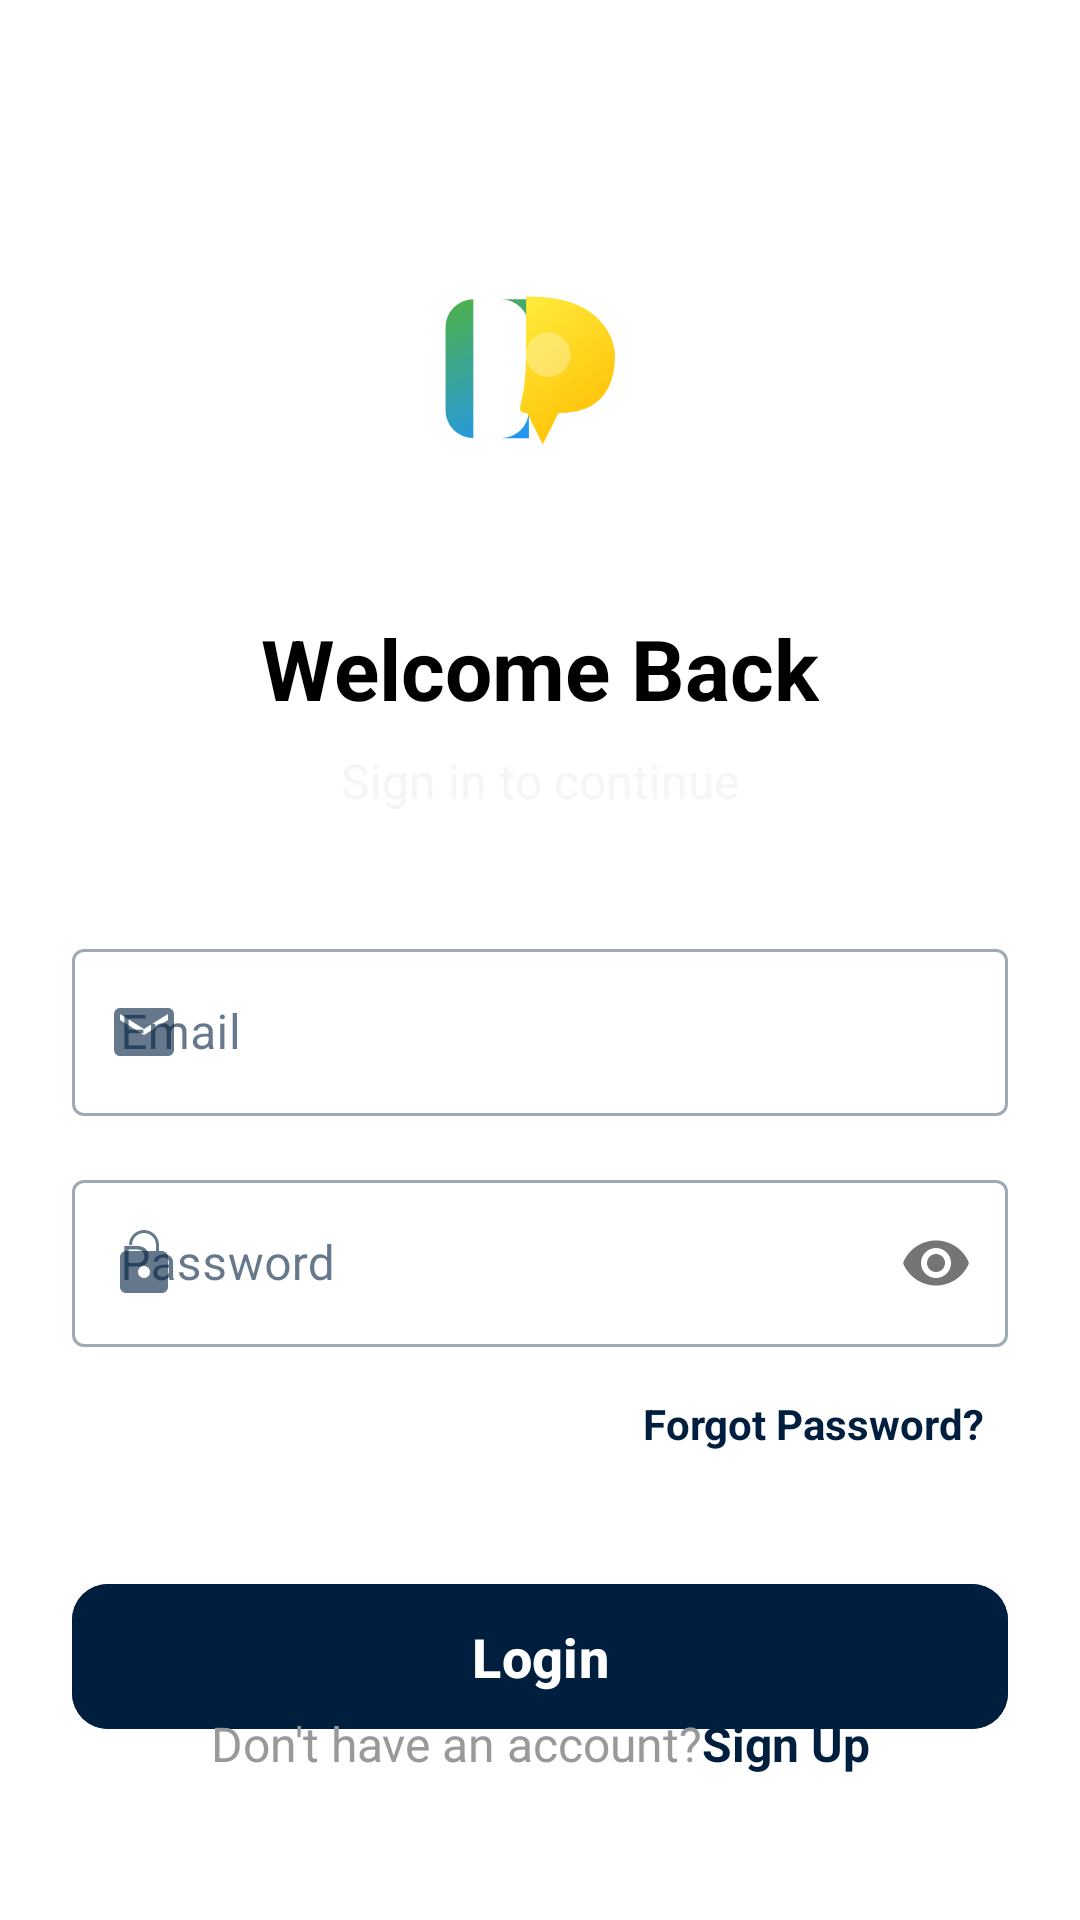

The Android layout XML behind this screen, and the referenced resources:
<!-- AndroidManifest.xml: application theme Theme.Chatappjava.Navy -->
<!-- res/layout/activity_login.xml -->
<?xml version="1.0" encoding="utf-8"?>
<androidx.constraintlayout.widget.ConstraintLayout
    xmlns:android="http://schemas.android.com/apk/res/android"
    xmlns:app="http://schemas.android.com/apk/res-auto"
    xmlns:tools="http://schemas.android.com/tools"
    android:layout_width="match_parent"
    android:layout_height="match_parent"
    android:background="@color/white"
    android:padding="24dp"
    tools:context="ui.auth.LoginActivity">

    <ImageView
        android:id="@+id/appLogo"
        android:layout_width="100dp"
        android:layout_height="100dp"
        android:layout_marginTop="48dp"
        android:contentDescription="@string/app_logo"
        android:src="@drawable/ic_launcher_foreground"
        app:layout_constraintEnd_toEndOf="parent"
        app:layout_constraintStart_toStartOf="parent"
        app:layout_constraintTop_toTopOf="parent"
        tools:ignore="ImageContrastCheck" />

    <TextView
        android:id="@+id/welcomeText"
        android:layout_width="wrap_content"
        android:layout_height="wrap_content"
        android:text="Welcome Back"
        android:textSize="28sp"
        android:textStyle="bold"
        android:textColor="@color/black"
        app:layout_constraintTop_toBottomOf="@id/appLogo"
        app:layout_constraintStart_toStartOf="parent"
        app:layout_constraintEnd_toEndOf="parent"
        android:layout_marginTop="32dp"/>

    <TextView
        android:id="@+id/signInPrompt"
        android:layout_width="wrap_content"
        android:layout_height="wrap_content"
        android:layout_marginTop="8dp"
        android:text="Sign in to continue"
        android:textColor="@color/grayLight"
        android:textSize="16sp"
        app:layout_constraintEnd_toEndOf="parent"
        app:layout_constraintStart_toStartOf="parent"
        app:layout_constraintTop_toBottomOf="@id/welcomeText" />

    <com.google.android.material.textfield.TextInputLayout
        android:id="@+id/emailInputLayout"
        android:layout_width="0dp"
        android:layout_height="wrap_content"
        android:layout_marginTop="40dp"
        android:hint="Email"
        app:startIconDrawable="@drawable/ic_email"
        style="@style/Widget.MaterialComponents.TextInputLayout.OutlinedBox"
        app:layout_constraintTop_toBottomOf="@id/signInPrompt"
        app:layout_constraintStart_toStartOf="parent"
        app:layout_constraintEnd_toEndOf="parent">

        <com.google.android.material.textfield.TextInputEditText
            android:id="@+id/editEmail"
            android:layout_width="match_parent"
            android:layout_height="wrap_content"
            android:inputType="textEmailAddress" />
    </com.google.android.material.textfield.TextInputLayout>

    <com.google.android.material.textfield.TextInputLayout
        android:id="@+id/passwordInputLayout"
        android:layout_width="0dp"
        android:layout_height="wrap_content"
        android:layout_marginTop="16dp"
        android:hint="Password"
        app:startIconDrawable="@drawable/ic_lock"
        app:passwordToggleEnabled="true"
        style="@style/Widget.MaterialComponents.TextInputLayout.OutlinedBox"
        app:layout_constraintTop_toBottomOf="@id/emailInputLayout"
        app:layout_constraintStart_toStartOf="parent"
        app:layout_constraintEnd_toEndOf="parent">

        <com.google.android.material.textfield.TextInputEditText
            android:id="@+id/editPassword"
            android:layout_width="match_parent"
            android:layout_height="wrap_content"
            android:inputType="textPassword" />
    </com.google.android.material.textfield.TextInputLayout>

    <TextView
        android:id="@+id/textForgotPassword"
        android:layout_width="wrap_content"
        android:layout_height="wrap_content"
        android:text="Forgot Password?"
        android:textColor="@color/primaryColor"
        android:textStyle="bold"
        android:padding="8dp"
        app:layout_constraintTop_toBottomOf="@id/passwordInputLayout"
        app:layout_constraintEnd_toEndOf="parent"
        android:layout_marginTop="8dp"/>

    <com.google.android.material.button.MaterialButton
        android:id="@+id/btnLogin"
        android:layout_width="0dp"
        android:layout_height="wrap_content"
        android:text="Login"
        android:textAllCaps="false"
        android:backgroundTint="@color/primaryColor"
        android:textColor="@android:color/white"
        android:paddingVertical="12dp"
        android:textSize="18sp"
        android:textStyle="bold"
        app:cornerRadius="12dp"
        app:layout_constraintTop_toBottomOf="@id/textForgotPassword"
        app:layout_constraintStart_toStartOf="parent"
        app:layout_constraintEnd_toEndOf="parent"
        android:layout_marginTop="32dp" />

    <LinearLayout
        android:layout_width="wrap_content"
        android:layout_height="wrap_content"
        android:orientation="horizontal"
        app:layout_constraintBottom_toBottomOf="parent"
        app:layout_constraintStart_toStartOf="parent"
        app:layout_constraintEnd_toEndOf="parent"
        android:layout_marginBottom="24dp">

        <TextView
            android:layout_width="wrap_content"
            android:layout_height="wrap_content"
            android:text="Don't have an account?"
            android:textColor="@color/gray"
            android:textSize="16sp"/>

        <TextView
            android:id="@+id/textSignUp"
            android:layout_width="wrap_content"
            android:layout_height="wrap_content"
            android:clickable="true"
            android:focusable="true"
            android:text="Sign Up"
            android:textColor="@color/primaryColor"
            android:textSize="16sp"
            android:textStyle="bold"
            tools:ignore="TouchTargetSizeCheck" />

    </LinearLayout>

</androidx.constraintlayout.widget.ConstraintLayout>
<!-- resources referenced by this layout -->
<resources>
  <color name="black">#FF000000</color>
  <color name="gray">#999999</color>
  <color name="grayLight">#F5F5F5</color>
  <color name="primaryColor">#001F3F</color>
  <color name="white">#FFFFFFFF</color>
  <!-- drawable ic_email (drawable) -->
  <vector xmlns:android="http://schemas.android.com/apk/res/android"
      android:width="24dp"
      android:height="24dp"
      android:viewportWidth="24.0"
      android:viewportHeight="24.0">
      <path
          android:fillColor="#FF000000"
          android:pathData="M20,4L4,4c-1.1,0 -1.99,0.9 -1.99,2L2,18c0,1.1 0.9,2 2,2h16c1.1,0 2,-0.9 2,-2L22,6c0,-1.1 -0.9,-2 -2,-2zM20,8l-8,5 -8,-5L4,6l8,5 8,-5 0,2z"/>
  </vector>
  <!-- drawable ic_lock (drawable) -->
  <vector xmlns:android="http://schemas.android.com/apk/res/android"
      android:width="24dp"
      android:height="24dp"
      android:viewportWidth="24.0"
      android:viewportHeight="24.0">
      <path
          android:fillColor="#FF000000"
          android:pathData="M18,8h-1V6c0,-2.76 -2.24,-5 -5,-5S7,3.24 7,6h1c0,-2.21 1.79,-4 4,-4s4,1.79 4,4v2H6c-1.1,0 -2,0.9 -2,2v10c0,1.1 0.9,2 2,2h12c1.1,0 2,-0.9 2,-2V10c0,-1.1 -0.9,-2 -2,-2zM12,17c-1.1,0 -2,-0.9 -2,-2s0.9,-2 2,-2 2,0.9 2,2 -0.9,2 -2,2z"/>
  </vector>
  <string name="app_logo">App Logo</string>
  <style name="Theme.Chatappjava.Navy" parent="Theme.Material3.Light.NoActionBar">
          <item name="colorPrimary">@color/primaryColor</item>
          <item name="colorPrimaryVariant">@color/secondaryColor</item>
          <item name="colorOnPrimary">@color/white</item>
          <item name="colorSecondary">@color/accentColor</item>
          <item name="colorSecondaryVariant">@color/accentColor</item>
          <item name="colorOnSecondary">@color/white</item>
          <item name="android:colorBackground">@color/backgroundColor</item>
          <item name="colorOnBackground">@color/textColorPrimary</item>
          <item name="colorSurface">@color/white</item>
          <item name="colorOnSurface">@color/textColorPrimary</item>
          <item name="colorError">@color/errorColor</item>
          <item name="colorOnError">@color/white</item>
          <item name="android:statusBarColor">@color/primaryColor</item>
          <item name="android:navigationBarColor">@color/primaryColor</item>
      </style>
  <color name="secondaryColor">#003366</color>
  <color name="accentColor">#0066CC</color>
  <color name="backgroundColor">#F8F9FA</color>
  <color name="textColorPrimary">#001F3F</color>
  <color name="errorColor">#DC3545</color>
</resources>
